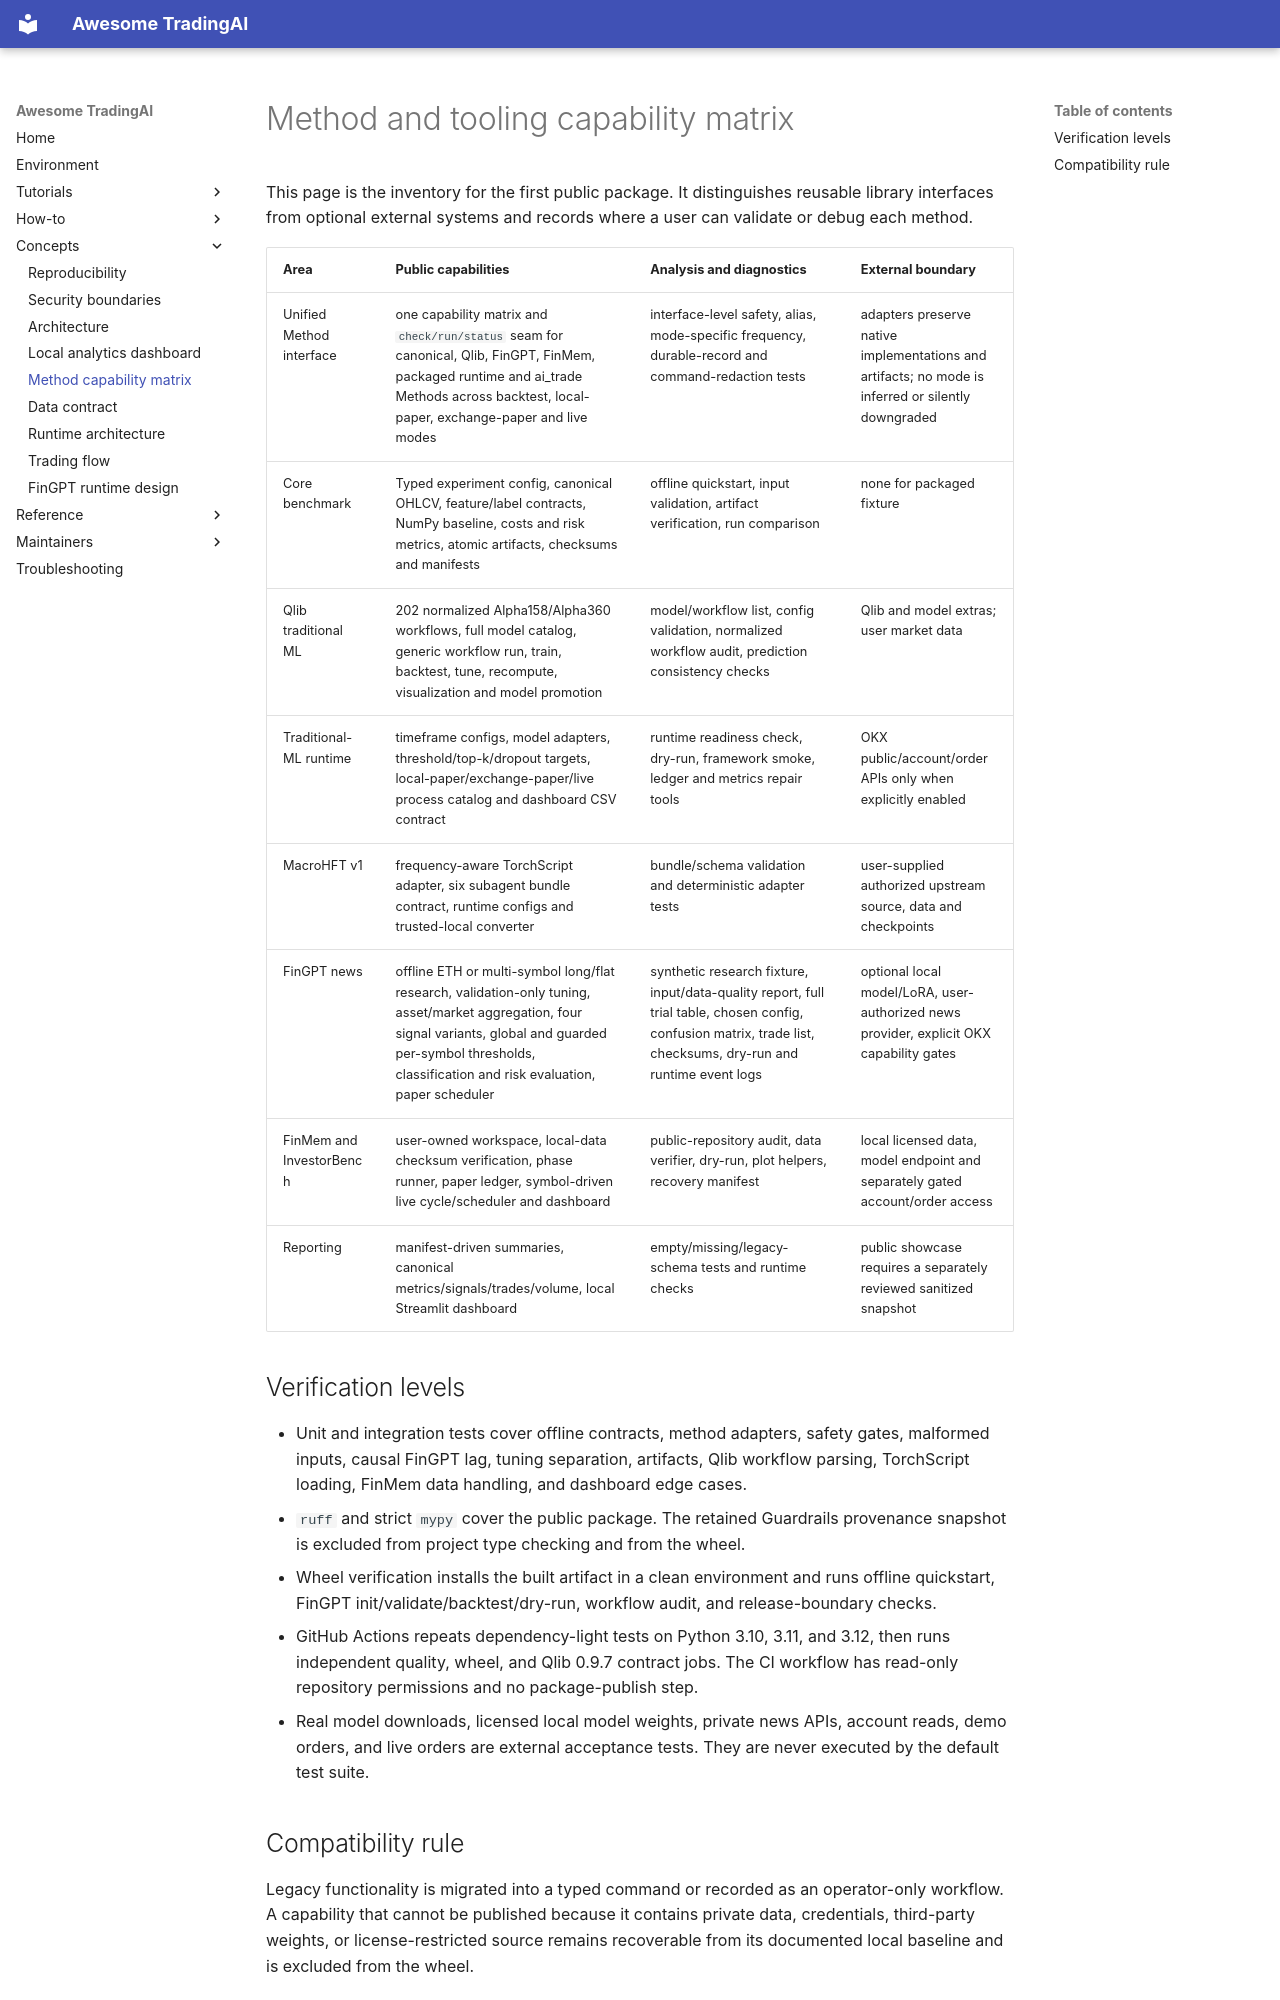

repository: Starlien95/Awesome-TradingAI · page: METHOD_CAPABILITY_MATRIX/index.html · generator: mkdocs

# Method and tooling capability matrix

This page is the inventory for the first public package. It distinguishes
reusable library interfaces from optional external systems and records where a
user can validate or debug each method.

| Area | Public capabilities | Analysis and diagnostics | External boundary |
| --- | --- | --- | --- |
| Unified Method interface | one capability matrix and `check/run/status` seam for canonical, Qlib, FinGPT, FinMem, packaged runtime and ai_trade Methods across backtest, local-paper, exchange-paper and live modes | interface-level safety, alias, mode-specific frequency, durable-record and command-redaction tests | adapters preserve native implementations and artifacts; no mode is inferred or silently downgraded |
| Core benchmark | Typed experiment config, canonical OHLCV, feature/label contracts, NumPy baseline, costs and risk metrics, atomic artifacts, checksums and manifests | offline quickstart, input validation, artifact verification, run comparison | none for packaged fixture |
| Qlib traditional ML | 202 normalized Alpha158/Alpha360 workflows, full model catalog, generic workflow run, train, backtest, tune, recompute, visualization and model promotion | model/workflow list, config validation, normalized workflow audit, prediction consistency checks | Qlib and model extras; user market data |
| Traditional-ML runtime | timeframe configs, model adapters, threshold/top-k/dropout targets, local-paper/exchange-paper/live process catalog and dashboard CSV contract | runtime readiness check, dry-run, framework smoke, ledger and metrics repair tools | OKX public/account/order APIs only when explicitly enabled |
| MacroHFT v1 | frequency-aware TorchScript adapter, six subagent bundle contract, runtime configs and trusted-local converter | bundle/schema validation and deterministic adapter tests | user-supplied authorized upstream source, data and checkpoints |
| FinGPT news | offline ETH or multi-symbol long/flat research, validation-only tuning, asset/market aggregation, four signal variants, global and guarded per-symbol thresholds, classification and risk evaluation, paper scheduler | synthetic research fixture, input/data-quality report, full trial table, chosen config, confusion matrix, trade list, checksums, dry-run and runtime event logs | optional local model/LoRA, user-authorized news provider, explicit OKX capability gates |
| FinMem and InvestorBench | user-owned workspace, local-data checksum verification, phase runner, paper ledger, symbol-driven live cycle/scheduler and dashboard | public-repository audit, data verifier, dry-run, plot helpers, recovery manifest | local licensed data, model endpoint and separately gated account/order access |
| Reporting | manifest-driven summaries, canonical metrics/signals/trades/volume, local Streamlit dashboard | empty/missing/legacy-schema tests and runtime checks | public showcase requires a separately reviewed sanitized snapshot |

## Verification levels

- Unit and integration tests cover offline contracts, method adapters, safety
  gates, malformed inputs, causal FinGPT lag, tuning separation, artifacts,
  Qlib workflow parsing, TorchScript loading, FinMem data handling, and
  dashboard edge cases.
- `ruff` and strict `mypy` cover the public package. The retained Guardrails
  provenance snapshot is excluded from project type checking and from the
  wheel.
- Wheel verification installs the built artifact in a clean environment and
  runs offline quickstart, FinGPT init/validate/backtest/dry-run, workflow audit,
  and release-boundary checks.
- GitHub Actions repeats dependency-light tests on Python 3.10, 3.11, and 3.12,
  then runs independent quality, wheel, and Qlib 0.9.7 contract jobs. The CI
  workflow has read-only repository permissions and no package-publish step.
- Real model downloads, licensed local model weights, private news APIs, account
  reads, demo orders, and live orders are external acceptance tests. They are
  never executed by the default test suite.
